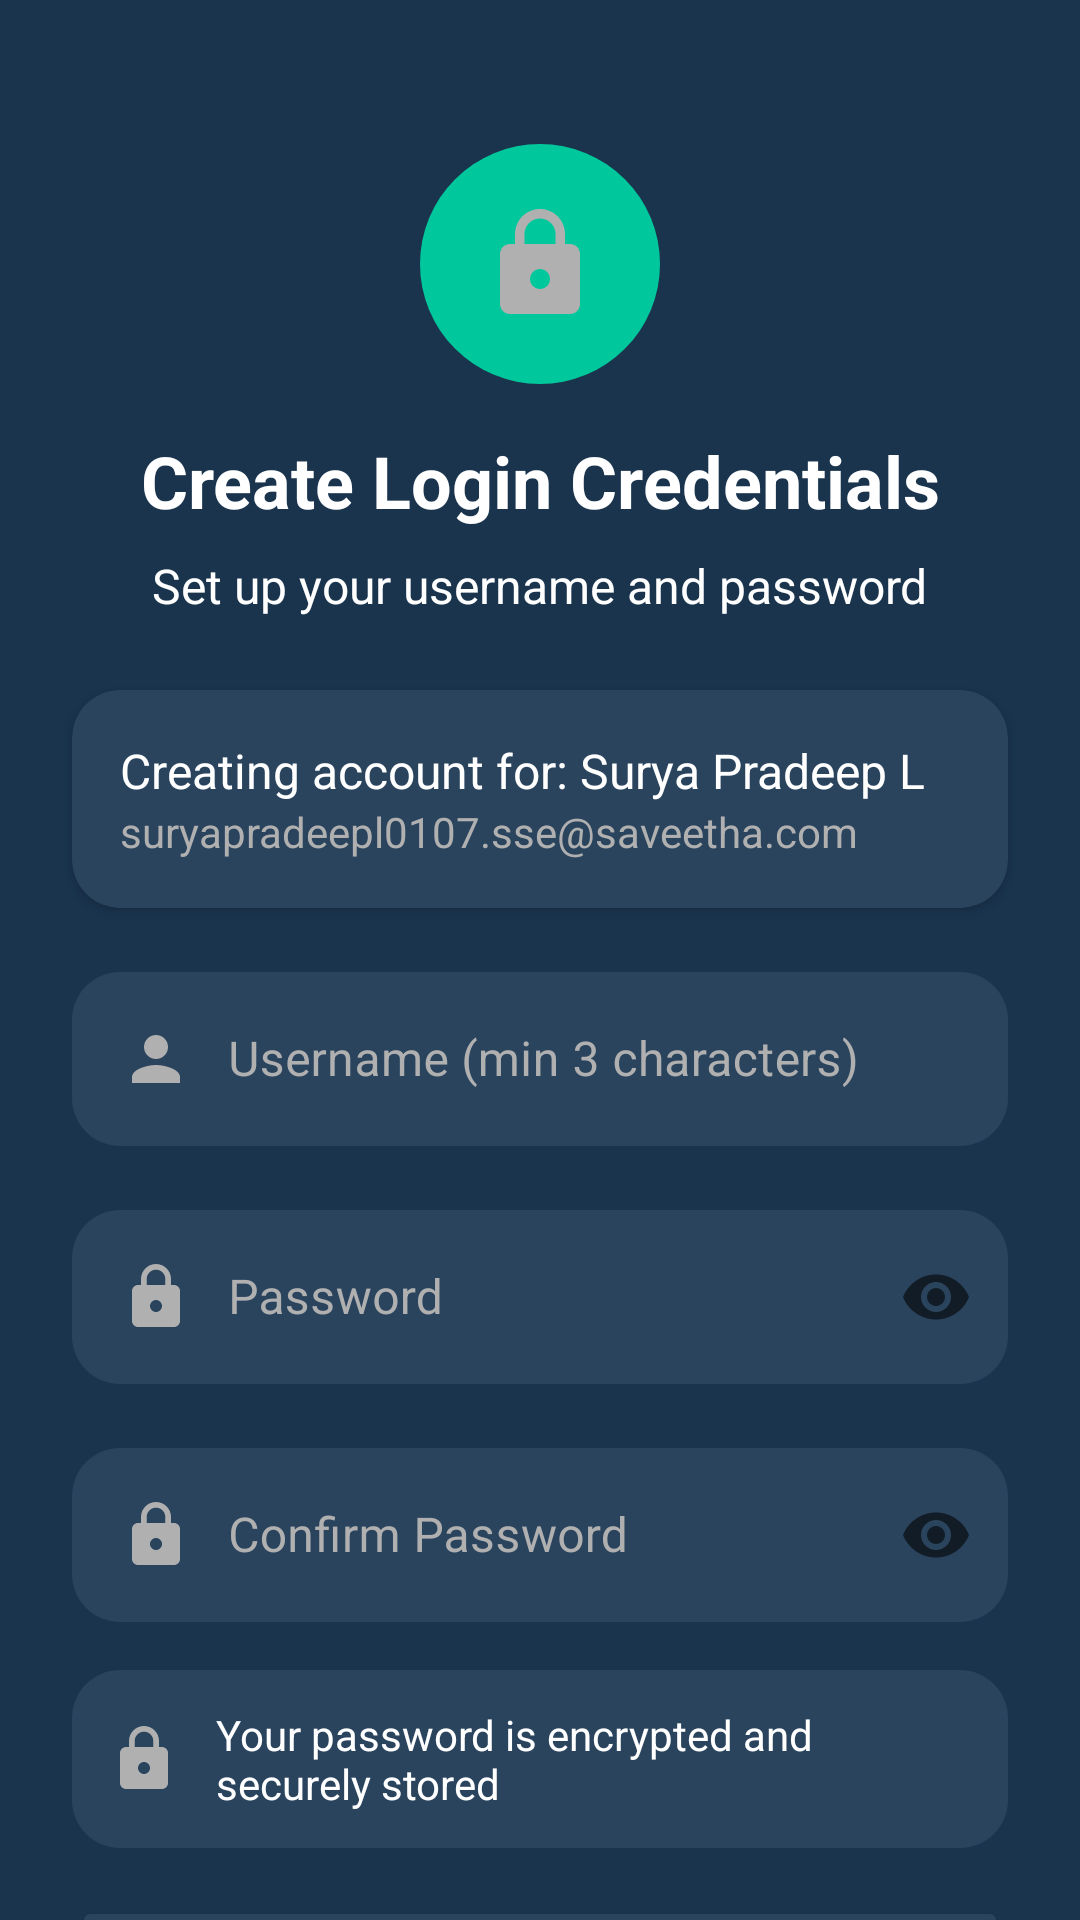

Write the Android layout XML for this screen, with the resource values it uses.
<!-- AndroidManifest.xml: application theme Theme.EnDecryption -->
<!-- res/layout/activity_create_credentials.xml -->
<?xml version="1.0" encoding="utf-8"?>
<androidx.constraintlayout.widget.ConstraintLayout xmlns:android="http://schemas.android.com/apk/res/android"
    xmlns:app="http://schemas.android.com/apk/res-auto"
    xmlns:tools="http://schemas.android.com/tools"
    android:layout_width="match_parent"
    android:layout_height="match_parent"
    android:background="#1A344E"
    tools:context=".CreateCredentialsActivity">

    <ImageView
        android:id="@+id/lock_icon"
        android:layout_width="80dp"
        android:layout_height="80dp"
        android:layout_marginTop="48dp"
        android:background="@drawable/ic_help_background"
        android:padding="20dp"
        android:src="@drawable/ic_baseline_lock_24"
        app:layout_constraintEnd_toEndOf="parent"
        app:layout_constraintStart_toStartOf="parent"
        app:layout_constraintTop_toTopOf="parent" />

    <TextView
        android:id="@+id/create_credentials_title"
        android:layout_width="wrap_content"
        android:layout_height="wrap_content"
        android:layout_marginTop="16dp"
        android:text="Create Login Credentials"
        android:textColor="@android:color/white"
        android:textSize="24sp"
        android:textStyle="bold"
        app:layout_constraintEnd_toEndOf="parent"
        app:layout_constraintStart_toStartOf="parent"
        app:layout_constraintTop_toBottomOf="@+id/lock_icon" />

    <TextView
        android:id="@+id/setup_subtitle"
        android:layout_width="wrap_content"
        android:layout_height="wrap_content"
        android:layout_marginTop="8dp"
        android:text="Set up your username and password"
        android:textColor="@android:color/white"
        android:textSize="16sp"
        app:layout_constraintEnd_toEndOf="parent"
        app:layout_constraintStart_toStartOf="parent"
        app:layout_constraintTop_toBottomOf="@+id/create_credentials_title" />

    <androidx.cardview.widget.CardView
        android:id="@+id/account_info_card"
        android:layout_width="0dp"
        android:layout_height="wrap_content"
        android:layout_marginStart="24dp"
        android:layout_marginTop="24dp"
        android:layout_marginEnd="24dp"
        app:cardBackgroundColor="#2A445E"
        app:cardCornerRadius="16dp"
        app:layout_constraintEnd_toEndOf="parent"
        app:layout_constraintStart_toStartOf="parent"
        app:layout_constraintTop_toBottomOf="@+id/setup_subtitle">

        <LinearLayout
            android:layout_width="match_parent"
            android:layout_height="wrap_content"
            android:orientation="vertical"
            android:padding="16dp">

            <TextView
                android:id="@+id/creating_account_for_text"
                android:layout_width="wrap_content"
                android:layout_height="wrap_content"
                android:text="Creating account for: Surya Pradeep L"
                android:textColor="@android:color/white"
                android:textSize="16sp" />

            <TextView
                android:id="@+id/user_email_text"
                android:layout_width="wrap_content"
                android:layout_height="wrap_content"
                android:text="suryapradeepl0107.sse@saveetha.com"
                android:textColor="#B0B0B0"
                android:textSize="14sp" />
        </LinearLayout>
    </androidx.cardview.widget.CardView>

    <com.google.android.material.textfield.TextInputLayout
        android:id="@+id/username_input_layout"
        style="@style/Widget.MaterialComponents.TextInputLayout.OutlinedBox"
        android:layout_width="0dp"
        android:layout_height="wrap_content"
        android:layout_marginStart="24dp"
        android:layout_marginTop="16dp"
        android:layout_marginEnd="24dp"
        android:hint="Username (min 3 characters)"
        android:textColorHint="#B0B0B0"
        app:boxBackgroundColor="#2A445E"
        app:boxCornerRadiusBottomEnd="16dp"
        app:boxCornerRadiusBottomStart="16dp"
        app:boxCornerRadiusTopEnd="16dp"
        app:boxCornerRadiusTopStart="16dp"
        app:boxStrokeWidth="0dp"
        app:layout_constraintEnd_toEndOf="parent"
        app:layout_constraintStart_toStartOf="parent"
        app:layout_constraintTop_toBottomOf="@+id/account_info_card">

        <com.google.android.material.textfield.TextInputEditText
            android:id="@+id/username_edit_text"
            android:layout_width="match_parent"
            android:layout_height="wrap_content"
            android:drawableStart="@drawable/ic_baseline_person_24"
            android:drawablePadding="12dp"
            android:inputType="textPersonName"
            android:textColor="@android:color/white" />
    </com.google.android.material.textfield.TextInputLayout>

    <com.google.android.material.textfield.TextInputLayout
        android:id="@+id/password_input_layout"
        style="@style/Widget.MaterialComponents.TextInputLayout.OutlinedBox"
        android:layout_width="0dp"
        android:layout_height="wrap_content"
        android:layout_marginStart="24dp"
        android:layout_marginTop="16dp"
        android:layout_marginEnd="24dp"
        android:hint="Password"
        android:textColorHint="#B0B0B0"
        app:boxBackgroundColor="#2A445E"
        app:boxCornerRadiusBottomEnd="16dp"
        app:boxCornerRadiusBottomStart="16dp"
        app:boxCornerRadiusTopEnd="16dp"
        app:boxCornerRadiusTopStart="16dp"
        app:boxStrokeWidth="0dp"
        app:endIconMode="password_toggle"
        app:layout_constraintEnd_toEndOf="parent"
        app:layout_constraintStart_toStartOf="parent"
        app:layout_constraintTop_toBottomOf="@+id/username_input_layout">

        <com.google.android.material.textfield.TextInputEditText
            android:id="@+id/password_edit_text"
            android:layout_width="match_parent"
            android:layout_height="wrap_content"
            android:drawableStart="@drawable/ic_baseline_lock_24"
            android:drawablePadding="12dp"
            android:inputType="textPassword"
            android:textColor="@android:color/white" />
    </com.google.android.material.textfield.TextInputLayout>

    <com.google.android.material.textfield.TextInputLayout
        android:id="@+id/confirm_password_input_layout"
        style="@style/Widget.MaterialComponents.TextInputLayout.OutlinedBox"
        android:layout_width="0dp"
        android:layout_height="wrap_content"
        android:layout_marginStart="24dp"
        android:layout_marginTop="16dp"
        android:layout_marginEnd="24dp"
        android:hint="Confirm Password"
        android:textColorHint="#B0B0B0"
        app:boxBackgroundColor="#2A445E"
        app:boxCornerRadiusBottomEnd="16dp"
        app:boxCornerRadiusBottomStart="16dp"
        app:boxCornerRadiusTopEnd="16dp"
        app:boxCornerRadiusTopStart="16dp"
        app:boxStrokeWidth="0dp"
        app:endIconMode="password_toggle"
        app:layout_constraintEnd_toEndOf="parent"
        app:layout_constraintStart_toStartOf="parent"
        app:layout_constraintTop_toBottomOf="@+id/password_input_layout">

        <com.google.android.material.textfield.TextInputEditText
            android:id="@+id/confirm_password_edit_text"
            android:layout_width="match_parent"
            android:layout_height="wrap_content"
            android:drawableStart="@drawable/ic_baseline_lock_24"
            android:drawablePadding="12dp"
            android:inputType="textPassword"
            android:textColor="@android:color/white" />
    </com.google.android.material.textfield.TextInputLayout>

    <TextView
        android:id="@+id/password_encrypted_text"
        android:layout_width="0dp"
        android:layout_height="wrap_content"
        android:layout_marginStart="24dp"
        android:layout_marginTop="16dp"
        android:layout_marginEnd="24dp"
        android:background="@drawable/otp_validity_background"
        android:drawableStart="@drawable/ic_baseline_lock_24"
        android:drawablePadding="12dp"
        android:gravity="center_vertical"
        android:padding="12dp"
        android:text="Your password is encrypted and securely stored"
        android:textColor="@android:color/white"
        app:layout_constraintEnd_toEndOf="parent"
        app:layout_constraintStart_toStartOf="parent"
        app:layout_constraintTop_toBottomOf="@+id/confirm_password_input_layout" />

    <Button
        android:id="@+id/create_account_button"
        android:layout_width="0dp"
        android:layout_height="wrap_content"
        android:layout_marginStart="24dp"
        android:layout_marginTop="16dp"
        android:layout_marginEnd="24dp"
        android:backgroundTint="#2A445E"
        android:padding="16dp"
        android:text="Create Account"
        android:textColor="@android:color/white"
        app:cornerRadius="16dp"
        app:layout_constraintEnd_toEndOf="parent"
        app:layout_constraintStart_toStartOf="parent"
        app:layout_constraintTop_toBottomOf="@+id/password_encrypted_text" />

    <TextView
        android:id="@+id/login_text"
        android:layout_width="wrap_content"
        android:layout_height="wrap_content"
        android:layout_marginTop="16dp"
        android:text="Already have an account? Login"
        android:textColor="@android:color/white"
        app:layout_constraintEnd_toEndOf="parent"
        app:layout_constraintStart_toStartOf="parent"
        app:layout_constraintTop_toBottomOf="@+id/create_account_button" />

</androidx.constraintlayout.widget.ConstraintLayout>
<!-- resources referenced by this layout -->
<resources>
  <!-- drawable ic_baseline_lock_24 (drawable) -->
  <vector xmlns:android="http://schemas.android.com/apk/res/android"
      android:width="24dp"
      android:height="24dp"
      android:viewportWidth="24"
      android:viewportHeight="24"
      android:tint="#B0B0B0">
    <path
        android:fillColor="@android:color/white"
        android:pathData="M18,8h-1V6c0,-2.76 -2.24,-5 -5,-5S7,3.24 7,6v2H6c-1.1,0 -2,0.9 -2,2v10c0,1.1 0.9,2 2,2h12c1.1,0 2,-0.9 2,-2V10c0,-1.1 -0.9,-2 -2,-2zM12,17c-1.1,0 -2,-0.9 -2,-2s0.9,-2 2,-2 2,0.9 2,2 -0.9,2 -2,2zM15.1,8H8.9V6c0,-1.71 1.39,-3.1 3.1,-3.1s3.1,1.39 3.1,3.1v2z"/>
  </vector>
  <!-- drawable ic_baseline_person_24 (drawable) -->
  <vector xmlns:android="http://schemas.android.com/apk/res/android"
      android:width="24dp"
      android:height="24dp"
      android:viewportWidth="24"
      android:viewportHeight="24"
      android:tint="#B0B0B0">
    <path
        android:fillColor="@android:color/white"
        android:pathData="M12,12c2.21,0 4,-1.79 4,-4s-1.79,-4 -4,-4 -4,1.79 -4,4 1.79,4 4,4zM12,14c-2.67,0 -8,1.34 -8,4v2h16v-2c0,-2.66 -5.33,-4 -8,-4z"/>
  </vector>
  <!-- drawable ic_help_background (drawable) -->
  <?xml version="1.0" encoding="utf-8"?>
  <shape xmlns:android="http://schemas.android.com/apk/res/android"
      android:shape="oval">
      <solid android:color="#00C89C" />
  </shape>
  <!-- drawable otp_validity_background (drawable) -->
  <?xml version="1.0" encoding="utf-8"?>
  <shape xmlns:android="http://schemas.android.com/apk/res/android">
      <solid android:color="#2A445E" />
      <corners android:radius="16dp" />
  </shape>
  <style name="Theme.EnDecryption" parent="Theme.MaterialComponents.DayNight.DarkActionBar">
          
          <item name="colorPrimary">@color/purple_500</item>
          <item name="colorPrimaryVariant">@color/purple_700</item>
          <item name="colorOnPrimary">@color/white</item>
          
          <item name="colorSecondary">@color/teal_200</item>
          <item name="colorSecondaryVariant">@color/teal_700</item>
          <item name="colorOnSecondary">@color/black</item>
          
          <item name="android:statusBarColor">?attr/colorPrimaryVariant</item>
          
      </style>
  <color name="purple_500">#FF6200EE</color>
  <color name="purple_700">#FF3700B3</color>
  <color name="white">#FFFFFFFF</color>
  <color name="teal_200">#FF03DAC5</color>
  <color name="teal_700">#FF018786</color>
  <color name="black">#FF000000</color>
</resources>
